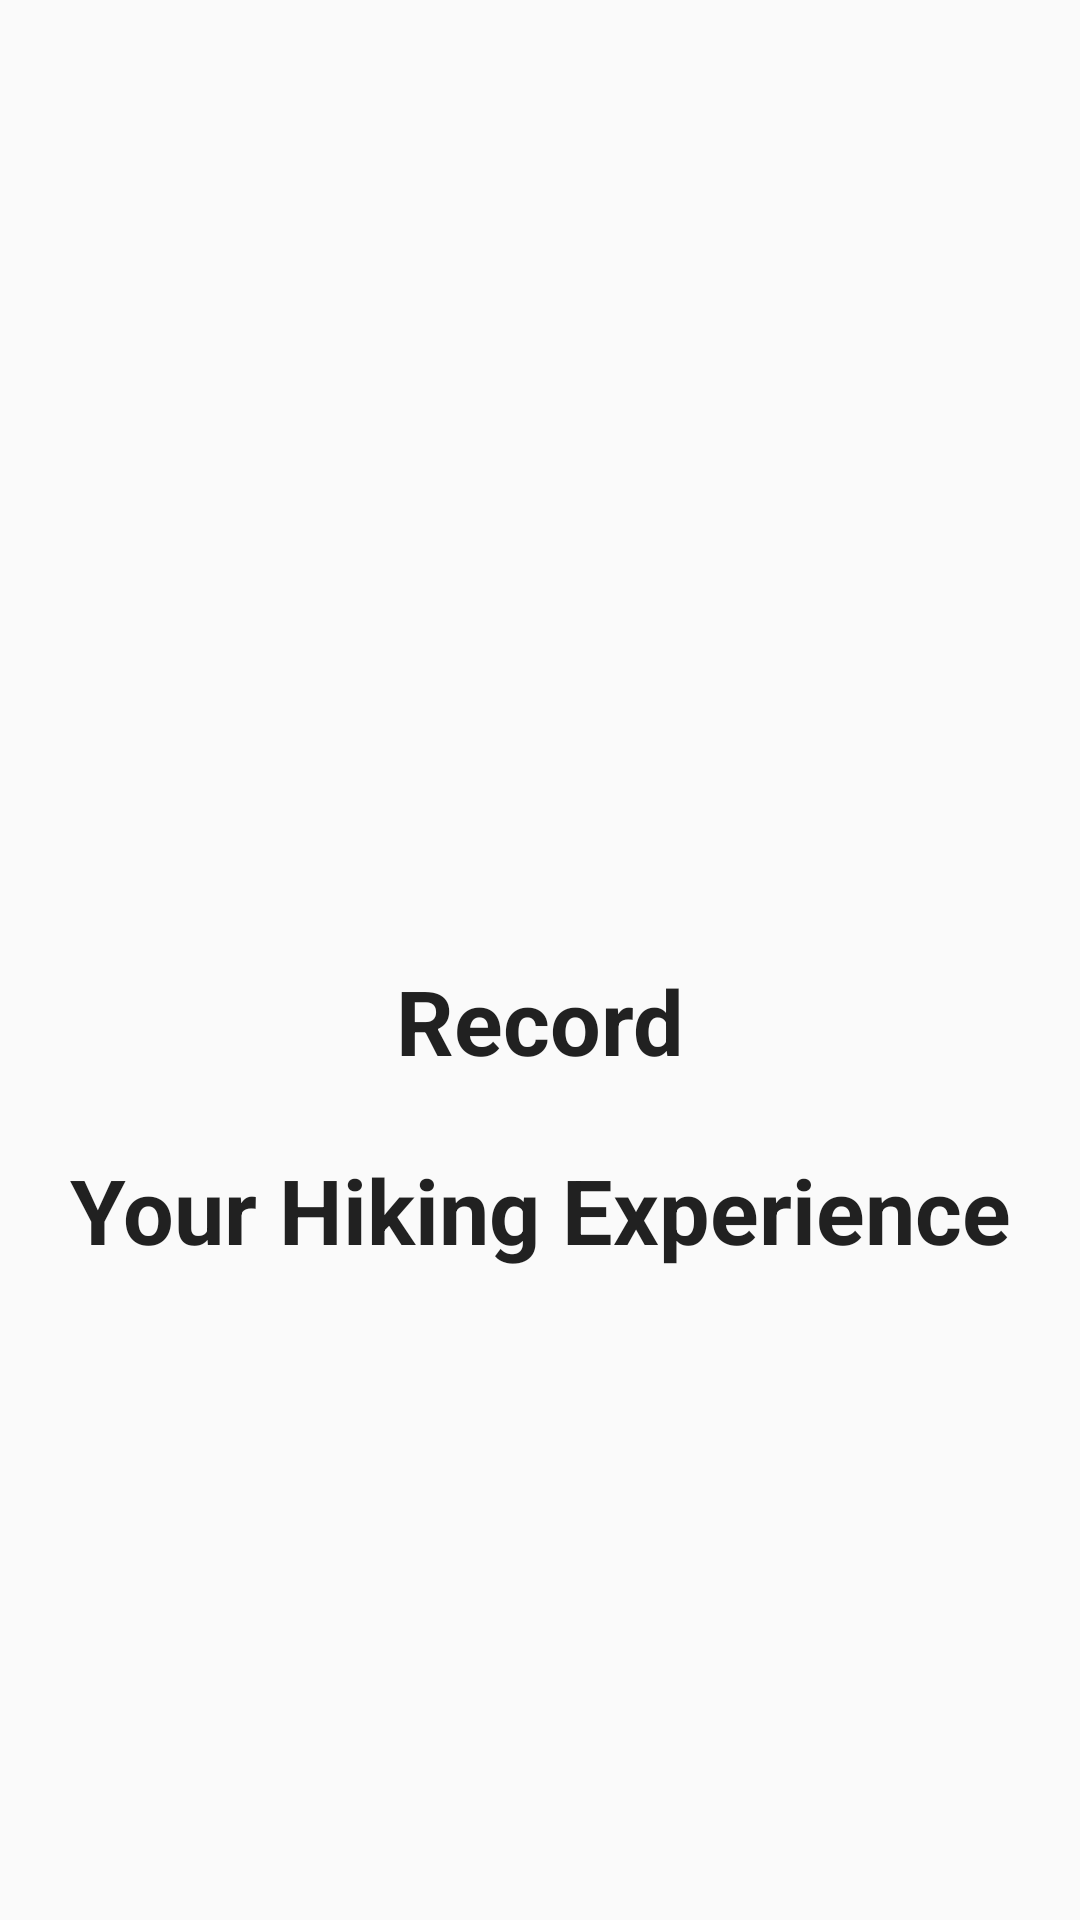

Android layout source for this screen:
<!-- AndroidManifest.xml: application theme Theme.HikerManagementApp -->
<!-- res/layout/activity_main.xml -->
<?xml version="1.0" encoding="utf-8"?>
<androidx.constraintlayout.widget.ConstraintLayout xmlns:android="http://schemas.android.com/apk/res/android"
    xmlns:app="http://schemas.android.com/apk/res-auto"
    xmlns:tools="http://schemas.android.com/tools"
    android:layout_width="match_parent"
    android:layout_height="match_parent"
    android:background="@drawable/background"
    tools:context=".MainActivity"
    tools:ignore="ExtraText">


    <androidx.appcompat.widget.Toolbar
        android:id="@+id/toolbar"
        android:layout_width="match_parent"
        android:layout_height="wrap_content"
        app:layout_constraintEnd_toEndOf="parent"
        app:layout_constraintHorizontal_bias="1.0"
        app:layout_constraintStart_toStartOf="parent"
        app:layout_constraintTop_toTopOf="parent" />


    <TextView
        android:id="@+id/welcomeText"
        android:layout_width="match_parent"
        android:layout_height="wrap_content"
        android:layout_marginTop="320dp"
        android:text="@string/welcome_msg"
        android:textAlignment="center"
        android:textAppearance="@style/TextAppearance.AppCompat.Body1"
        android:textSize="30sp"
        android:textStyle="bold"
        app:layout_constraintEnd_toEndOf="parent"
        app:layout_constraintHorizontal_bias="0.0"
        app:layout_constraintStart_toStartOf="parent"
        app:layout_constraintTop_toTopOf="@+id/toolbar" />

    <TextView
        android:layout_width="match_parent"
        android:layout_height="wrap_content"
        android:layout_marginTop="38dp"
        android:text="@string/welcome_extra_msg"
        android:textAlignment="center"
        android:textAppearance="@style/TextAppearance.AppCompat.Body1"
        android:textSize="30sp"
        android:textStyle="bold"
        app:layout_constraintBottom_toBottomOf="parent"
        app:layout_constraintEnd_toEndOf="parent"
        app:layout_constraintHorizontal_bias="0.0"
        app:layout_constraintStart_toStartOf="parent"
        app:layout_constraintTop_toTopOf="@+id/welcomeText"
        app:layout_constraintVertical_bias="0.103" />

</androidx.constraintlayout.widget.ConstraintLayout>
<!-- resources referenced by this layout -->
<resources>
  <string name="welcome_extra_msg">Your Hiking Experience</string>
  <string name="welcome_msg">Record</string>
  <style name="Theme.HikerManagementApp" parent="Base.Theme.HikerManagementApp" />
  <style name="Base.Theme.HikerManagementApp" parent="Theme.AppCompat.DayNight.NoActionBar">
          
          
      </style>
</resources>
